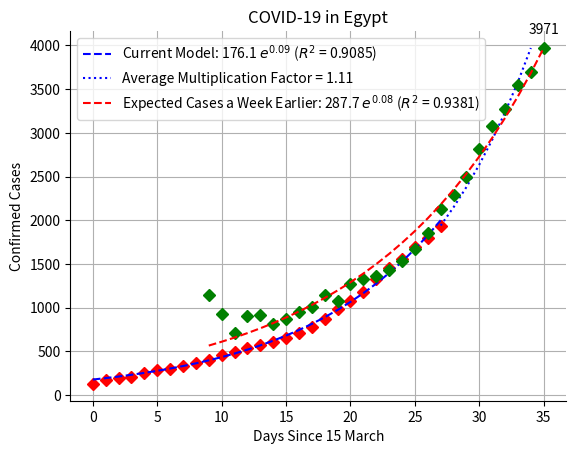

The script that saved this image:
import numpy as n
import matplotlib.pyplot as p
from scipy.optimize import curve_fit

# Fitting to an exponential model
def exponential(x, a, b):
    return a*n.exp(b*x)

# Fitting to a logistic curve
def logistic(x, a, b, c):
    return a/(1+n.exp(-b*(x-c)))

# Current cases
cases = n.array([126, 166, 196, 210, 256, 285, 294, 327, 366, 402, 456, 495, 536, 576, 609, 656, 710, 779, 865, 985, 1070, 1173, 1322, 1450, 1560, 1699, 1794, 1939]) # Source: The Egyptian Minstry of Health official statements
day = n.arange(0, len(cases), 1)

# Expectations a week later
z = []
for i in range(len(cases)-1):
    z.append(cases[i+1]/cases[i])
mult = n.array(z)
av = n.average(mult) # This value is fed to daily-new-cases.py

u = [cases[len(cases)-1]]
for i in range(7):
    u.append(u[i]*av)
case_model = n.array(u)
day_model = n.arange(len(cases)-1, len(cases)+7, 1)

# Expectations a week earlier
past_expectations = n.array([1144, 930, 709, 902, 910, 809, 867, 948, 1008, 1139, 1071, 1265, 1324, 1357, 1435, 1532, 1669, 1850, 2124, 2285, 2492, 2819, 3077, 3278, 3550, 3699, 3971]) # Data are input from the Google Sheets analysis
day_past_exp = n.arange(9, len(past_expectations)+9, 1)

# Curve fitting
fit_parameters1, covariances = curve_fit(exponential, day, cases) # Fitting current cases
fit_parameters2, covariances = curve_fit(exponential, day_past_exp, past_expectations) # Fitting cases expected a week earlier
# fit_parameters3, covariances = curve_fit(logistic, day, cases) # Fitting current cases

# R-squared calculation
correlation_matrix1 = n.corrcoef(day, exponential(day, *fit_parameters1))
correlation_matrix2 = n.corrcoef(day_past_exp, exponential(day_past_exp, *fit_parameters2))
# correlation_matrix3 = n.corrcoef(day, logistic(day, *fit_parameters3))

correlation_xy1 = correlation_matrix1[0, 1]
correlation_xy2 = correlation_matrix2[0, 1]
# correlation_xy3 = correlation_matrix3[0, 1]

r_sq1 = correlation_xy1**2
r_sq2 = correlation_xy2**2
# r_sq3 = correlation_xy3**2


a = p.subplot() # Was called because it has the ability to delete top and right frameline from the plot

# Constructing lists to be used for the plot legend
FP1 = list(fit_parameters1)
FP2 = list(fit_parameters2)
# FP3 = list(fit_parameters3)

FP1.append(r_sq1)
FP2.append(r_sq2)
# FP3.append(r_sq3)

# Plotting current cases
a.plot(day, cases, "Dr")
a.plot(day, exponential(day, *fit_parameters1), "--b", label = "Current Model: %.1f $e^{%.2f}$ ($R^{2}$ = %.4f)" % tuple(FP1))
# a.plot(day, logistic(day, *fit_parameters3), "--b", label = "Current Model: %.2f/(1 + $e^{-%.2f (x - %.2f)}$) ($R^{2}$ = %.4f)" % tuple(FP3))


# Plotting cases expected a week later
a.plot(day_model, case_model, ":b", label = "Average Multiplication Factor = %.2f" %av)

# Plotting cases expected a week earlier
a.plot(day_past_exp, past_expectations, "Dg")
a.plot(day_past_exp, exponential(day_past_exp, *fit_parameters2), "--r", label = "Expected Cases a Week Earlier: %.1f $e^{%.2f}$ ($R^{2}$ = %.4f)" % tuple(FP2))


p.legend()
p.xlabel("Days Since 15 March")
p.ylabel("Confirmed Cases")
p.title("COVID-19 in Egypt")
p.grid("off")

# Writing the number of cases above points

p.annotate(past_expectations[len(past_expectations)-1], (day_past_exp[len(day_past_exp)-1], past_expectations[len(past_expectations)-1]), textcoords = "offset points", xytext = (0, 10), ha = "center")

# Deleting the top and right framelines
a.spines['right'].set_visible(False)
a.spines['top'].set_visible(False)

# Forcing the x-axis to integers
p.xticks(range(0, len(cases)+8, 5))

p.show()

# Values to be fed into daily-new-cases.py
exponent = FP1[1]
